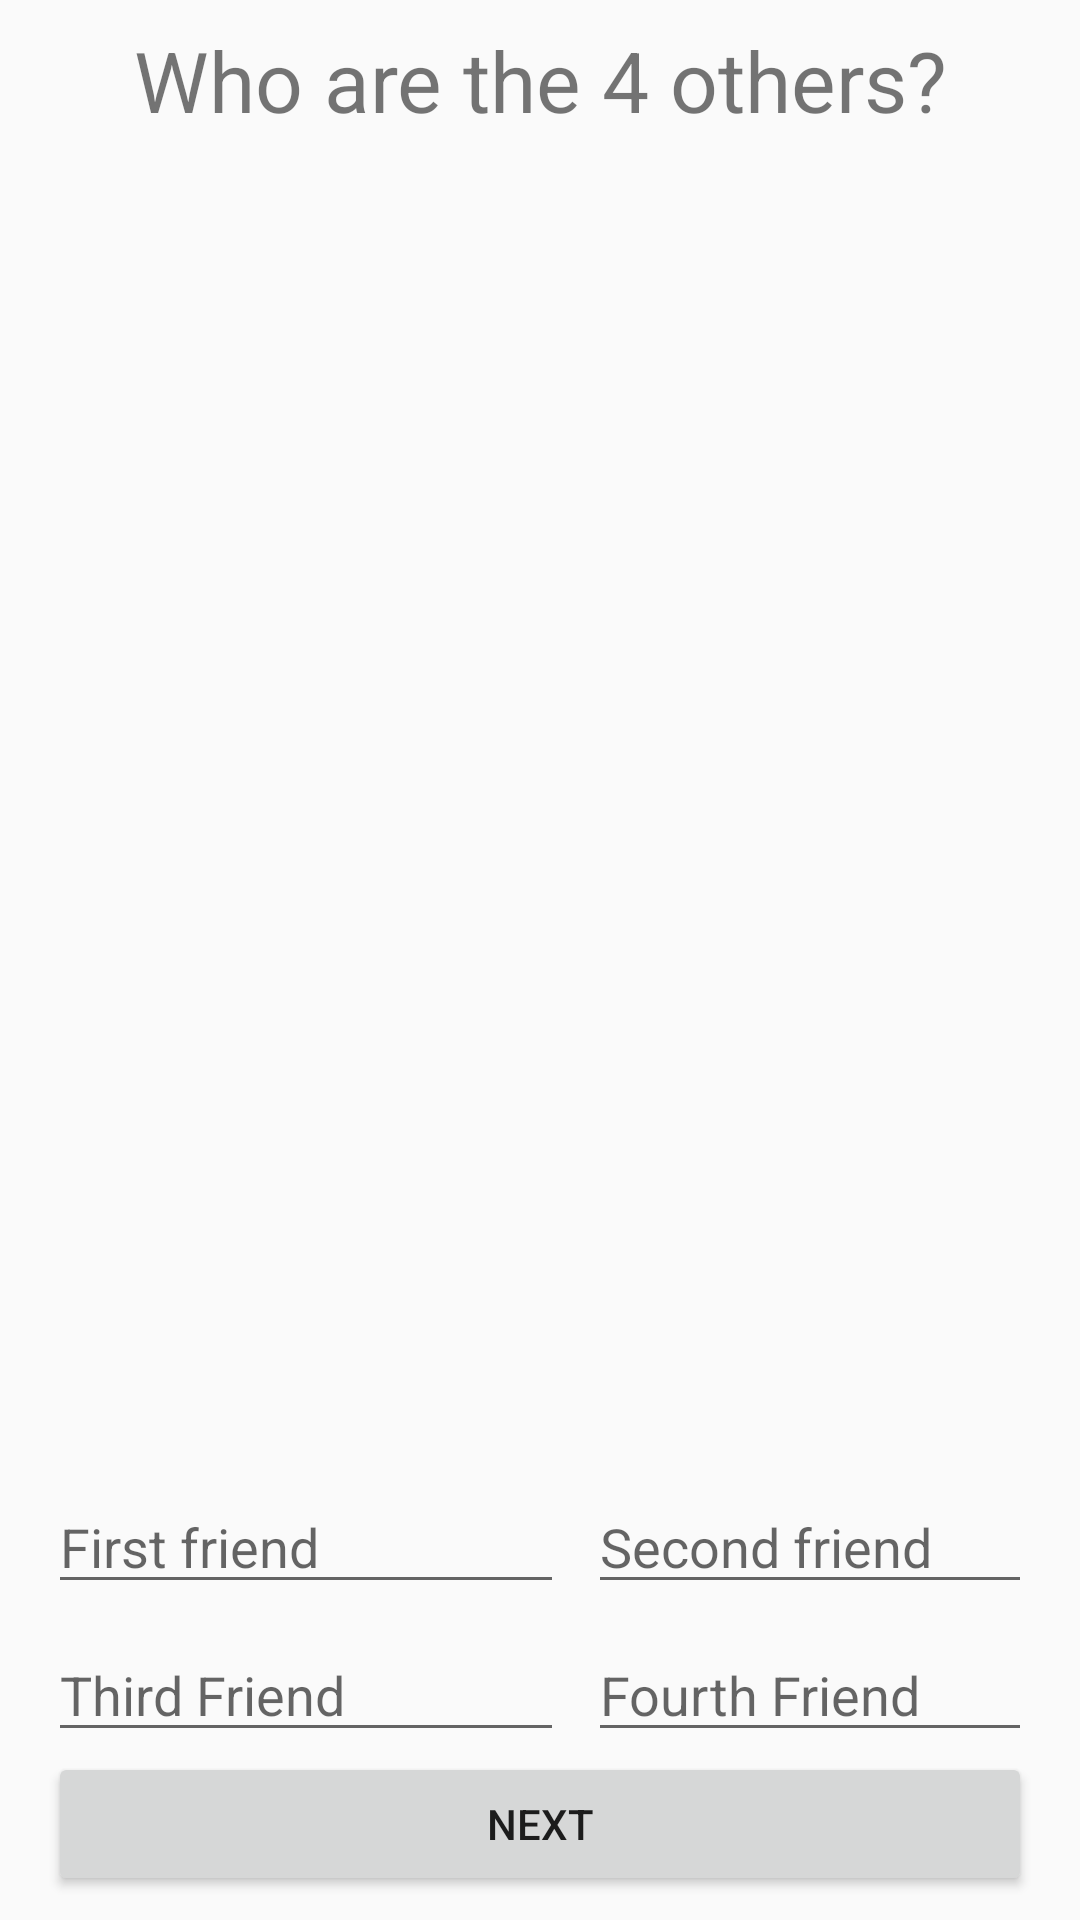

Layout XML and referenced resources for this Android screen:
<!-- AndroidManifest.xml: application theme AppTheme -->
<!-- res/layout/activity_pick_party.xml -->
<?xml version="1.0" encoding="utf-8"?>
<android.support.constraint.ConstraintLayout xmlns:android="http://schemas.android.com/apk/res/android"
    xmlns:app="http://schemas.android.com/apk/res-auto"
    xmlns:tools="http://schemas.android.com/tools"
    android:id="@+id/activity_pick_party"
    android:layout_width="match_parent"
    android:layout_height="match_parent"
    tools:context="edu.wisc.ece.wiscotrail.PickParty">

    <TextView
        android:text="Who are the 4 others?"
        android:layout_width="0dp"
        android:layout_height="wrap_content"
        android:id="@+id/textView3"
        android:textSize="28sp"
        android:textAlignment="center"
        tools:layout_constraintTop_creator="1"
        android:layout_marginStart="16dp"
        android:layout_marginTop="8dp"
        tools:layout_constraintLeft_creator="1"
        app:layout_constraintLeft_toLeftOf="parent"
        app:layout_constraintTop_toTopOf="parent"
        android:layout_marginLeft="16dp"
        android:layout_marginEnd="16dp"
        app:layout_constraintRight_toRightOf="parent"
        android:layout_marginRight="16dp" />

    <EditText
        android:layout_height="wrap_content"
        android:inputType="textPersonName"
        android:text=""
        android:hint="First friend"
        android:ems="10"
        android:id="@+id/editText3"
        android:layout_width="172dp"
        app:layout_constraintRight_toLeftOf="@+id/guideline3"
        android:layout_marginEnd="4dp"
        android:layout_marginRight="4dp"
        android:layout_marginStart="16dp"
        app:layout_constraintLeft_toLeftOf="parent"
        android:layout_marginLeft="16dp"
        app:layout_constraintHorizontal_bias="0.8"
        app:layout_constraintBottom_toTopOf="@+id/editText5"
        android:layout_marginBottom="8dp" />

    <EditText
        android:layout_height="wrap_content"
        android:inputType="textPersonName"
        android:text=""
        android:hint="Second friend"
        android:ems="10"
        android:id="@+id/editText4"
        android:layout_width="0dp"
        android:layout_marginEnd="16dp"
        app:layout_constraintRight_toRightOf="parent"
        android:layout_marginRight="16dp"
        app:layout_constraintLeft_toLeftOf="@+id/guideline3"
        android:layout_marginStart="4dp"
        android:layout_marginLeft="4dp"
        app:layout_constraintBottom_toTopOf="@+id/editText2"
        android:layout_marginBottom="8dp" />

    <EditText
        android:layout_height="wrap_content"
        android:inputType="textPersonName"
        android:text=""
        android:ems="10"
        android:id="@+id/editText5"
        android:hint="Third Friend"
        android:layout_width="0dp"
        app:layout_constraintRight_toLeftOf="@+id/guideline3"
        android:layout_marginEnd="4dp"
        android:layout_marginRight="4dp"
        android:layout_marginStart="16dp"
        app:layout_constraintLeft_toLeftOf="parent"
        android:layout_marginLeft="16dp"
        app:layout_constraintBottom_toTopOf="@+id/button6" />

    <EditText
        android:layout_width="0dp"
        android:layout_height="wrap_content"
        android:inputType="textPersonName"
        android:text=""
        android:hint="Fourth Friend"
        android:ems="10"
        android:id="@+id/editText2"
        android:layout_marginStart="4dp"
        app:layout_constraintLeft_toLeftOf="@+id/guideline3"
        android:layout_marginLeft="4dp"
        app:layout_constraintBottom_toTopOf="@+id/button6"
        android:layout_marginEnd="16dp"
        app:layout_constraintRight_toRightOf="parent"
        android:layout_marginRight="16dp" />

    <Button
        android:text="Next"
        android:layout_width="0dp"
        android:layout_height="wrap_content"
        android:id="@+id/button6"
        android:onClick="goNext"
        app:layout_constraintRight_toRightOf="parent"
        app:layout_constraintLeft_toLeftOf="parent"
        android:layout_marginStart="16dp"
        android:layout_marginLeft="16dp"
        app:layout_constraintBottom_toBottomOf="parent"
        android:layout_marginBottom="8dp"
        android:layout_marginEnd="16dp"
        android:layout_marginRight="16dp" />

    <android.support.constraint.Guideline
        android:layout_width="wrap_content"
        android:layout_height="0dp"
        android:id="@+id/guideline3"
        app:layout_constraintGuide_begin="192dp"
        android:orientation="vertical"
        tools:layout_editor_absoluteY="0dp"
        tools:layout_editor_absoluteX="192dp" />

    <android.support.constraint.Guideline
        android:layout_width="wrap_content"
        android:layout_height="wrap_content"
        android:id="@+id/guideline4"
        app:layout_constraintGuide_begin="20dp"
        android:orientation="vertical"
        tools:layout_editor_absoluteY="0dp"
        tools:layout_editor_absoluteX="20dp" />
</android.support.constraint.ConstraintLayout>
<!-- resources referenced by this layout -->
<resources>
  <style name="AppTheme" parent="Theme.AppCompat.Light.DarkActionBar">
          
          <item name="colorPrimary">@color/colorPrimary</item>
          <item name="colorPrimaryDark">@color/colorPrimaryDark</item>
          <item name="colorAccent">@color/colorAccent</item>
      </style>
  <!-- not gathered from this repository: default colours our renderer supplied (Android Studio template values) -->
  <color name="colorPrimary">#FF6200EE</color>
  <color name="colorPrimaryDark">#FF3700B3</color>
  <color name="colorAccent">#FF03DAC5</color>
</resources>
